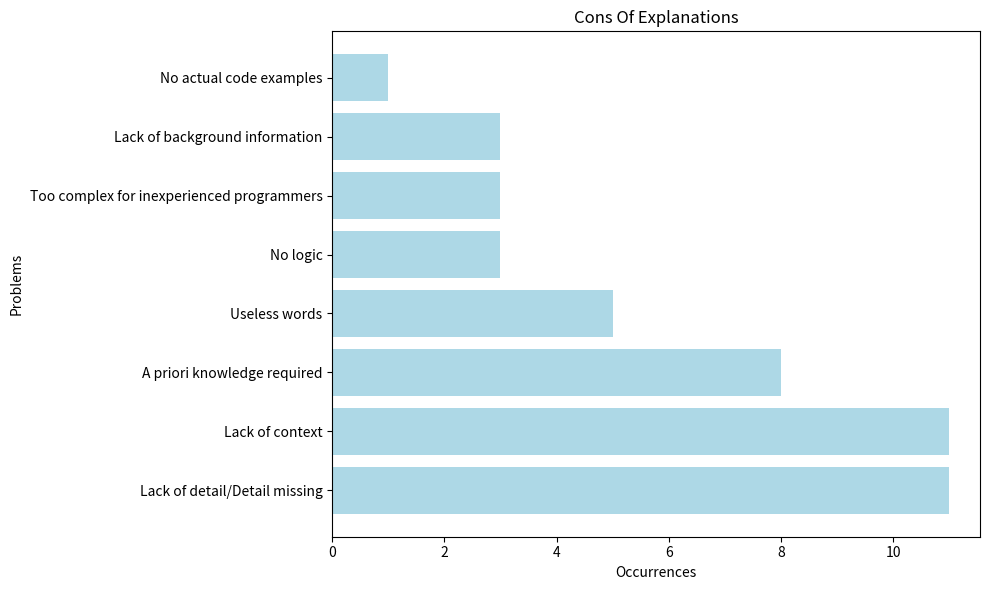

Recreate this plot in Python.
import matplotlib.pyplot as plt

data = {
    "Lack of detail/Detail missing": 11,
    "Lack of context": 11,
    "A priori knowledge required": 8,
    "Useless words": 5,
    "No logic": 3,
    "Too complex for inexperienced programmers": 3,
    "Lack of background information": 3,
    "No actual code examples": 1
}

# 提取问题和频次
problems = list(data.keys())
occurrences = list(data.values())

# 绘制水平条形图
plt.figure(figsize=(10, 6))
plt.barh(problems, occurrences, color='lightblue')
plt.xlabel("Occurrences")
plt.ylabel("Problems")
plt.title("Cons Of Explanations")
plt.tight_layout()
plt.show()